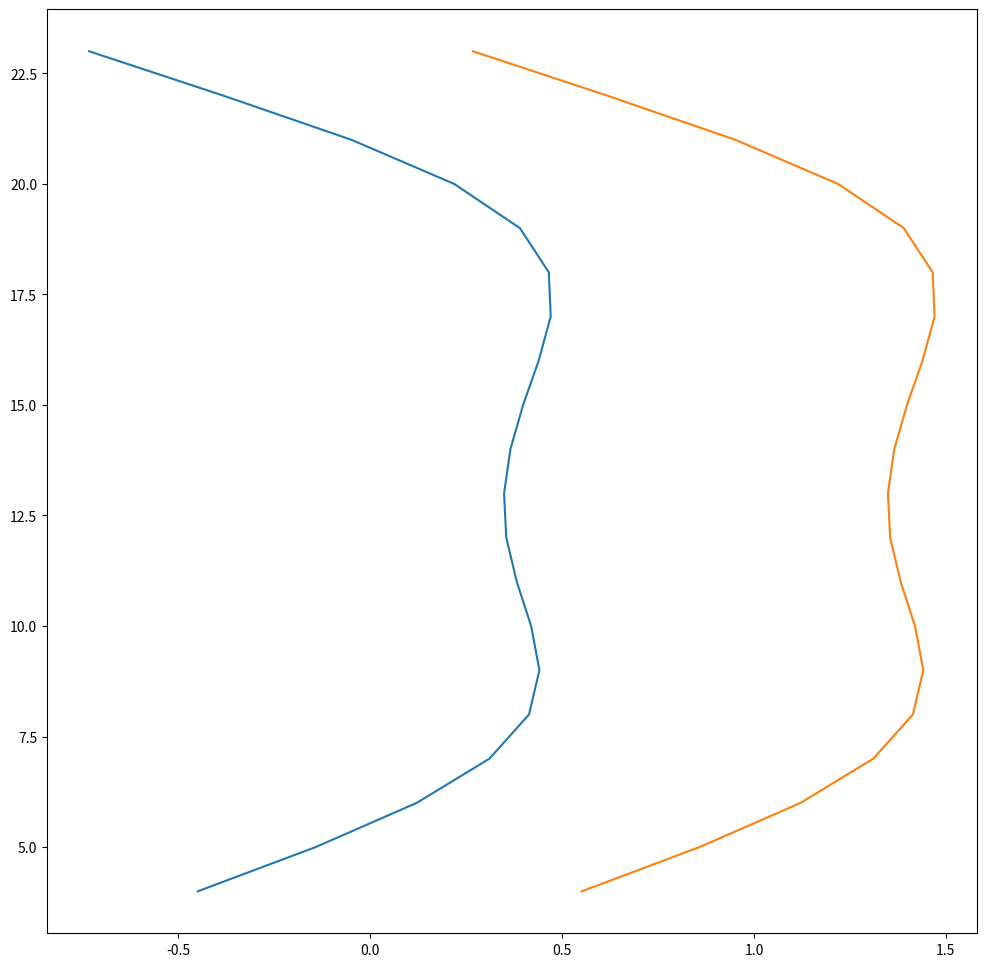

Write Python code to recreate this figure.
# -*- coding: utf-8 -*-
"""
Created on 2020/12/16  16:31 

# Author： Jinyu
"""
import  matplotlib.pyplot as plt
import pandas as pd
import os
import numpy as np
Aggregate_Predicted=[-0.448828711,-0.14182689,0.121650192,0.310974078,0.414068152,0.44109491,0.419505986,0.382157701,0.354671726,0.349022273
,0.365539848,0.398641456,0.439102449,0.470527292,0.465569115,0.390300277,0.218939745,-0.0492247,-0.383459532,-0.731996008]
a=np.array(Aggregate_Predicted)+1
time=list(range(4,24))

proportions = [0.248772702, 0.124024325, 0.171029853, 0.10838055, 0.213028019, 0.134764552]
# proportions.reverse()
# type_name = ['a', 'b', 'c', 'd', 'e', 'f']
# pax_input=(type_name,proportions)
# peak_time = [5, 8, 11, 14, 17, 20]
# passenger_peak_time = dict(zip(type_name, peak_time))
# passenger_proportions = dict(zip(type_name, proportions))
fig = plt.figure(figsize=(12, 12))
ax1 = fig.add_subplot(111)

ax1.plot(Aggregate_Predicted,time,)
ax1.plot(a,time)
# ax1.set_ylim(0, 5)
# ax1.set_ylim(5, 25)
# ax1.set_yticks(np.linspace(6, 24, 19))
# ax1.set_yticklabels([str(i) + ':00' for i in range(6, 25, 1)])
        # ax1.arrow[]
plt.show()